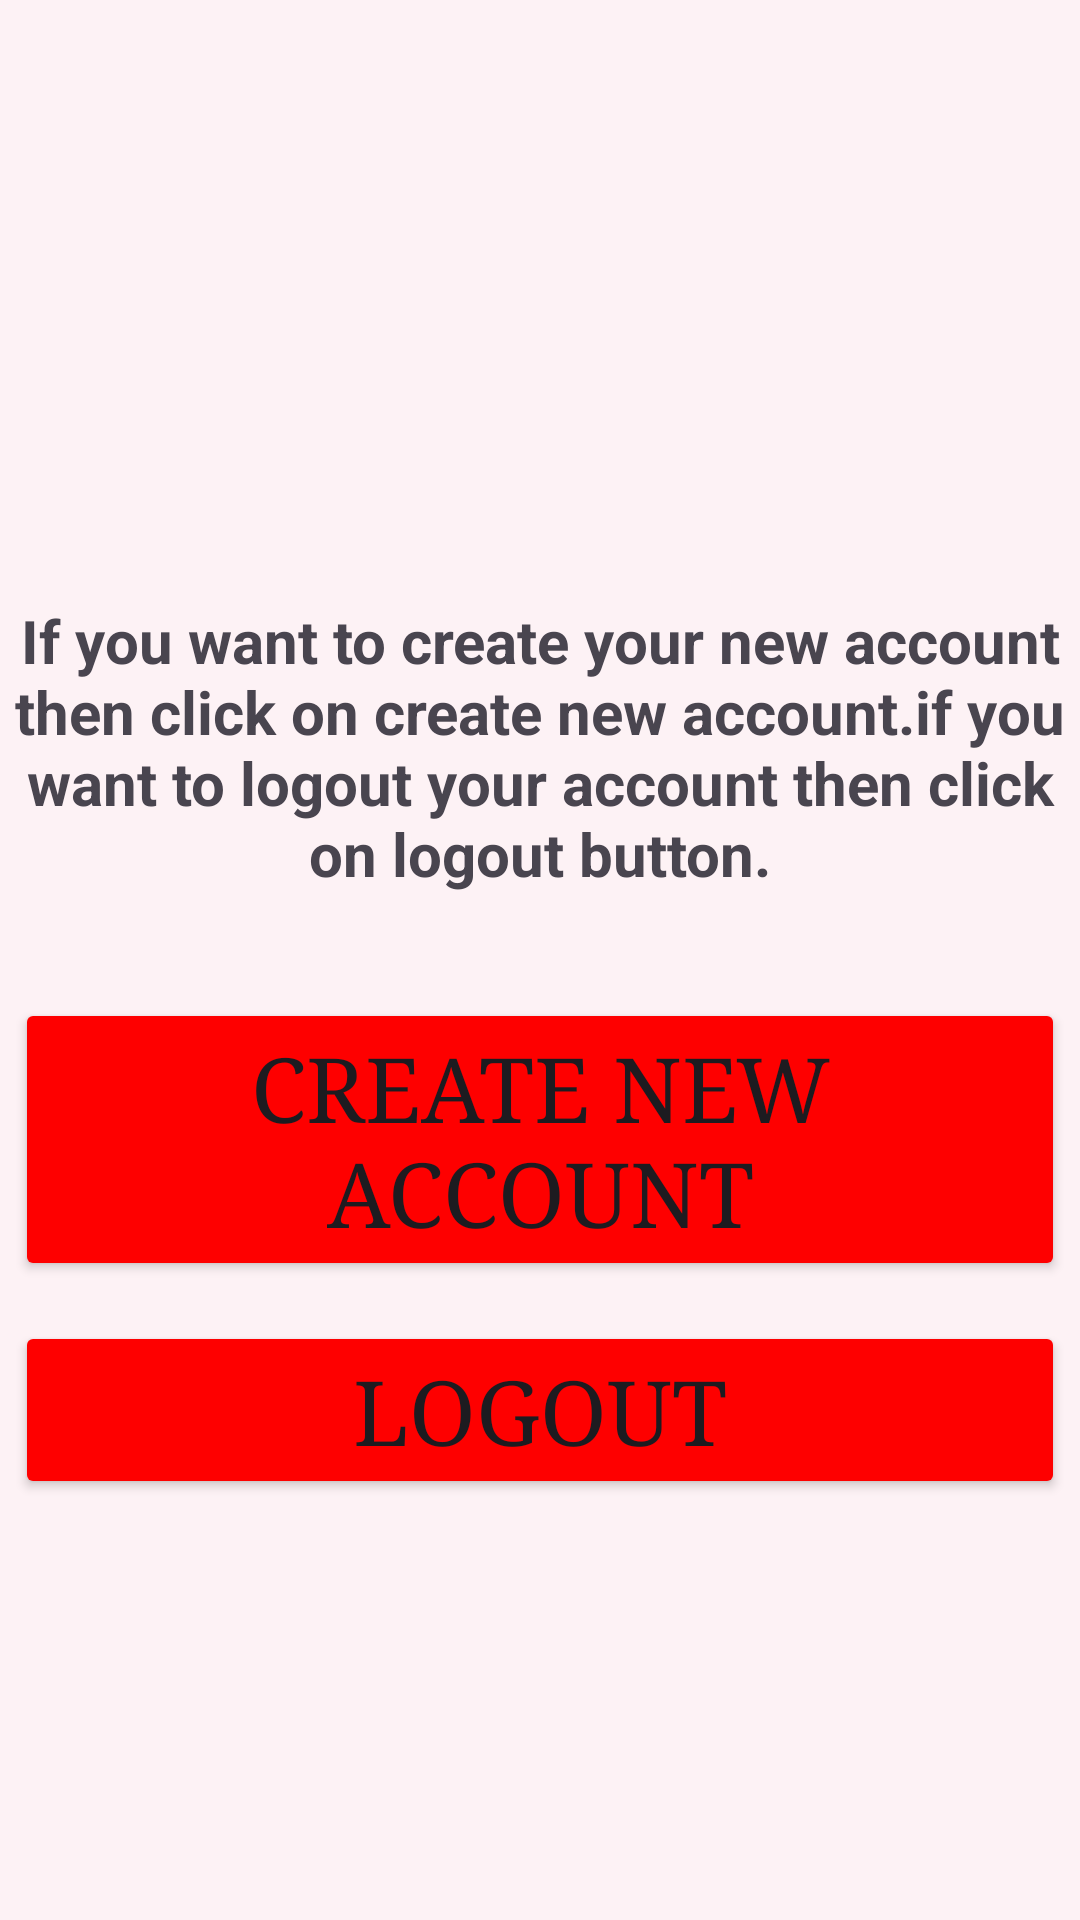

Here is an Android app screen rendered from its layout file. Give the layout XML and the strings, colors and styles it references.
<!-- AndroidManifest.xml: application theme Theme.DonateRedDrop -->
<!-- res/layout/fragment_logout_fragment.xml -->
<?xml version="1.0" encoding="utf-8"?>
<FrameLayout xmlns:android="http://schemas.android.com/apk/res/android"
    xmlns:tools="http://schemas.android.com/tools"
    android:layout_width="match_parent"
    android:layout_height="match_parent"
    android:background="#FDF2F5"
    tools:context=".Fregments.LogoutFragment">
    <TextView
        android:layout_width="match_parent"
        android:layout_height="wrap_content"
        android:text="@string/discription"
        android:textSize="20dp"
        android:textStyle="bold"
        android:textAlignment="center"
        android:layout_marginTop="200dp"/>
 <Button
     android:layout_width="350dp"
     android:layout_height="wrap_content"
     android:layout_gravity="center"
     android:layout_marginTop="60dp"
     android:backgroundTint="#FE0000"
     android:fontFamily="serif"
     android:layout_weight="5"
     android:id="@+id/loginfr"
     android:text="Create new account"
     android:textSize="30dp"/>

<Button
    android:layout_width="350dp"
    android:layout_height="wrap_content"
    android:layout_gravity="center"
    android:layout_marginTop="150dp"
    android:backgroundTint="#FE0000"
    android:fontFamily="serif"
    android:layout_weight="5"
    android:id="@+id/logout"
    android:text="Logout"
    android:textSize="30dp"/>




</FrameLayout>
<!-- resources referenced by this layout -->
<resources>
  <string name="discription">If you want to create your new account then click on create new account.if you want to logout your account then click on logout button.
      </string>
  <style name="Theme.DonateRedDrop" parent="Base.Theme.DonateRedDrop" />
  <style name="Base.Theme.DonateRedDrop" parent="Theme.Material3.DayNight.NoActionBar">
          
          <item name="colorPrimary">@color/my_light_primary</item>
      </style>
  <color name="my_light_primary">#FE0000</color>
</resources>
